Photos from the image-classification dataset "Classifier" in the GitHub repository Meisdy/abb-vision-quality-inspection. Its 5 classes are: blue correct, correct yellow, mix, red correct, yellow correct.

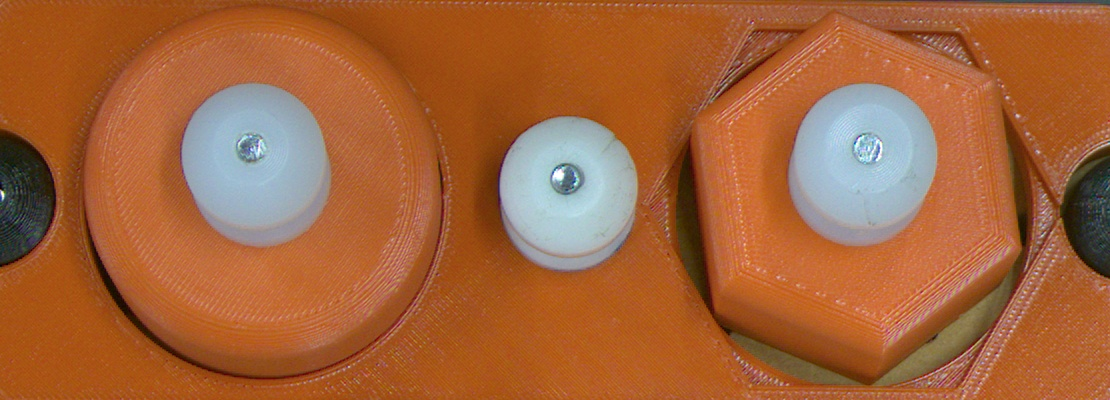
Label: red correct

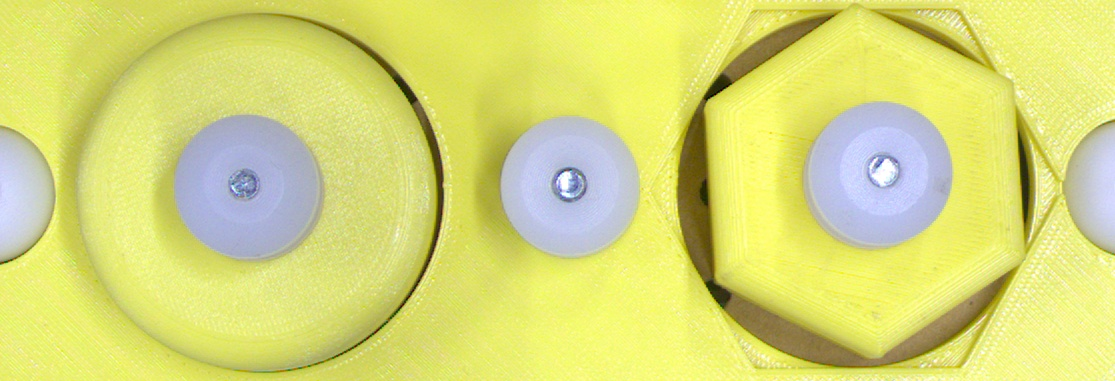
Label: yellow correct

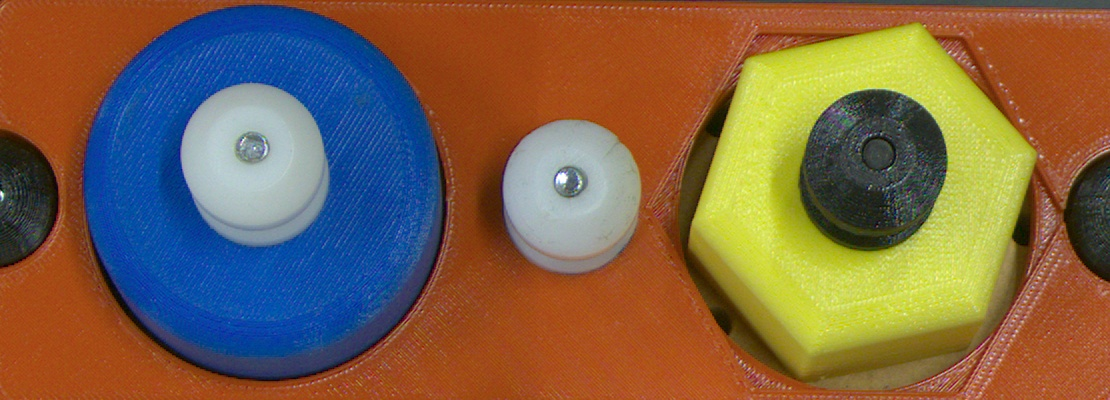
Label: mix

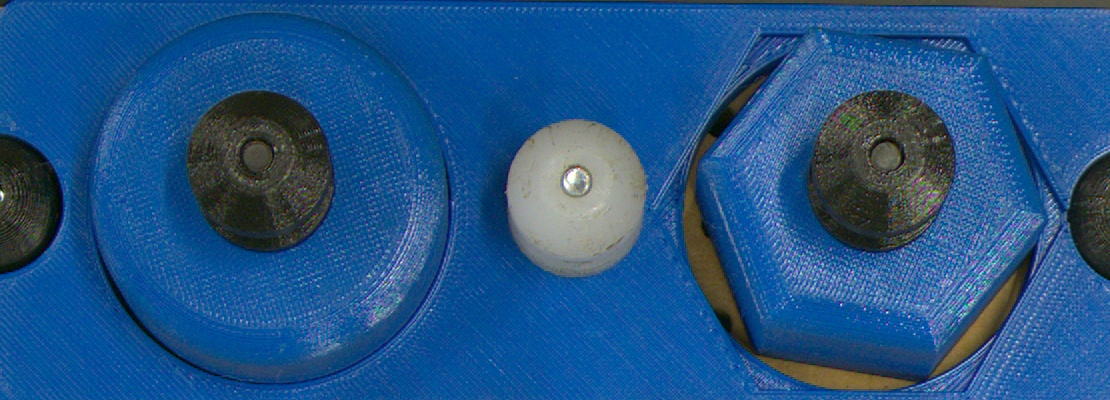
Label: blue correct

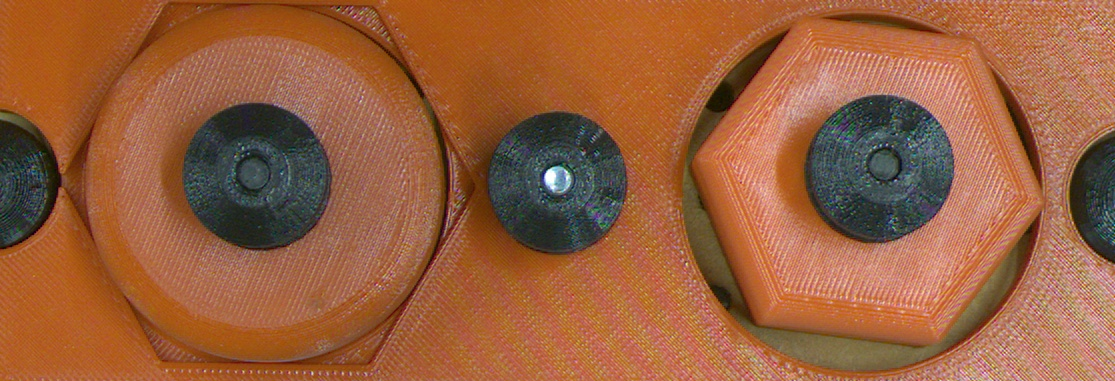
Label: mix

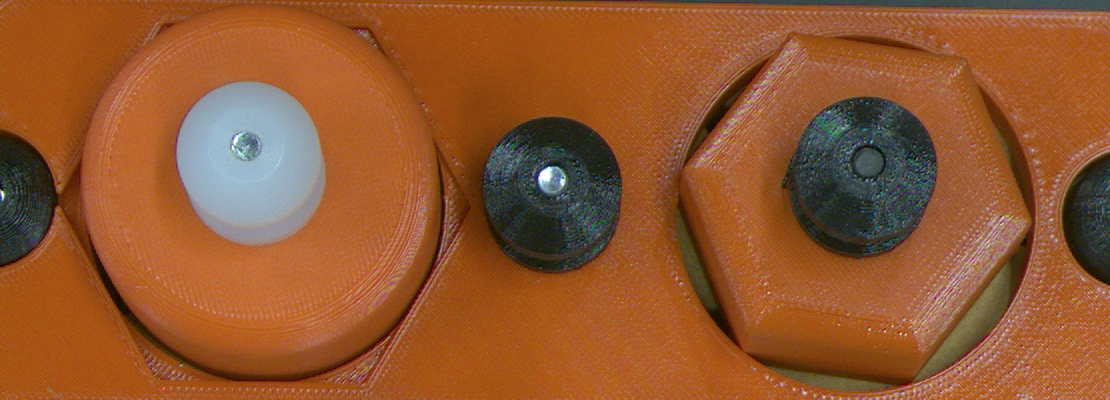
Label: mix
